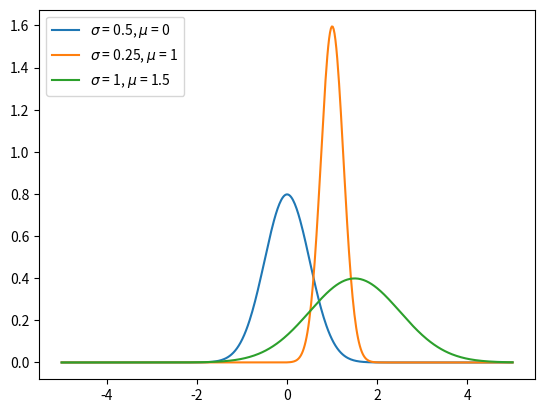

The matplotlib source for this figure:
import numpy as np
import matplotlib.pyplot as plt
np.random.seed(0)

def normal(x: np.ndarray, sigma: np.float64, mu: np.float64) -> np.ndarray:
    # Part 1.1
    a = 1/(np.sqrt(2*np.pi*(sigma**2)))
    b = np.exp(-np.power((x-mu),2)/(2*(sigma**2)))
    return a*b


def plot_normal(sigma: np.float64, mu:np.float64, x_start: np.float64, x_end: np.float64):
    # Part 1.2
    n = 500
    x = np.linspace(x_start,x_end,n)
    y = normal(x,sigma,mu)
    p = plt.plot(x,y,label=fr'$\sigma$ = {sigma}, $\mu$ = {mu}')
    return p

    
def _plot_three_normals():
    # Part 1.2
    plot_normal(0.5,0,-5,5)
    plot_normal(0.25,1,-5,5)
    plot_normal(1,1.5,-5,5)
    plt.legend(loc='upper left')
    
    
def normal_mixture(x: np.ndarray, sigmas: list, mus: list, weights: list):
    # Part 2.1
    p = 0
    for i in range(0,len(sigmas)):
        a = weights[i]/np.sqrt(2*np.pi*(sigmas[i]**2))
        b = np.exp(-np.power((x-mus[i]),2)/(2*(sigmas[i]**2)))
        p += a*b
    return p

def _compare_components_and_mixture():
    # Part 2.2
    _plot_three_normals()
    x_ = np.linspace(-5,5,500)
    p_multi = normal_mixture(x_,[0.5,1.5,0.25],[0,-0.5,1.5],[1/3,1/3,1/3])
    plt.plot(x_,p_multi,label="mix")
    plt.legend(loc='upper left')
    plt.show()

def sample_gaussian_mixture(sigmas: list, mus: list, weights: list, n_samples: int):
    # Part 3.1
    sampling = np.random.multinomial(n_samples, weights) # multinomial distribution
    nums = []
    for i in range(len(sigmas)):
        nums.extend(np.random.normal(mus[i],sigmas[i],sampling[i])) # gaussian distribution
    return nums
              
def _plot_mixture_and_samples():
    # Part 3.2
    sigmas = [0.3, 0.5, 1]
    mus = [0, -1, 0.5]
    weights = [0.2, 0.3, 0.5]
    n_s = [10,100,500,1000]
    for i in range(len(n_s)):
        x = np.linspace(-10,10,n_s[i])
        sample = sample_gaussian_mixture(sigmas,mus,weights,n_s[i])
        y = normal_mixture(x,sigmas,mus,weights)
        plt.subplot(2,2,i+1)
        plt.hist(sample,100,density=True,label=fr"n={n_s[i]}")
        plt.plot(x,y)
        plt.legend(loc="best")

    plt.show()

if __name__ == '__main__':
    _plot_three_normals()
    plt.show()
    

    